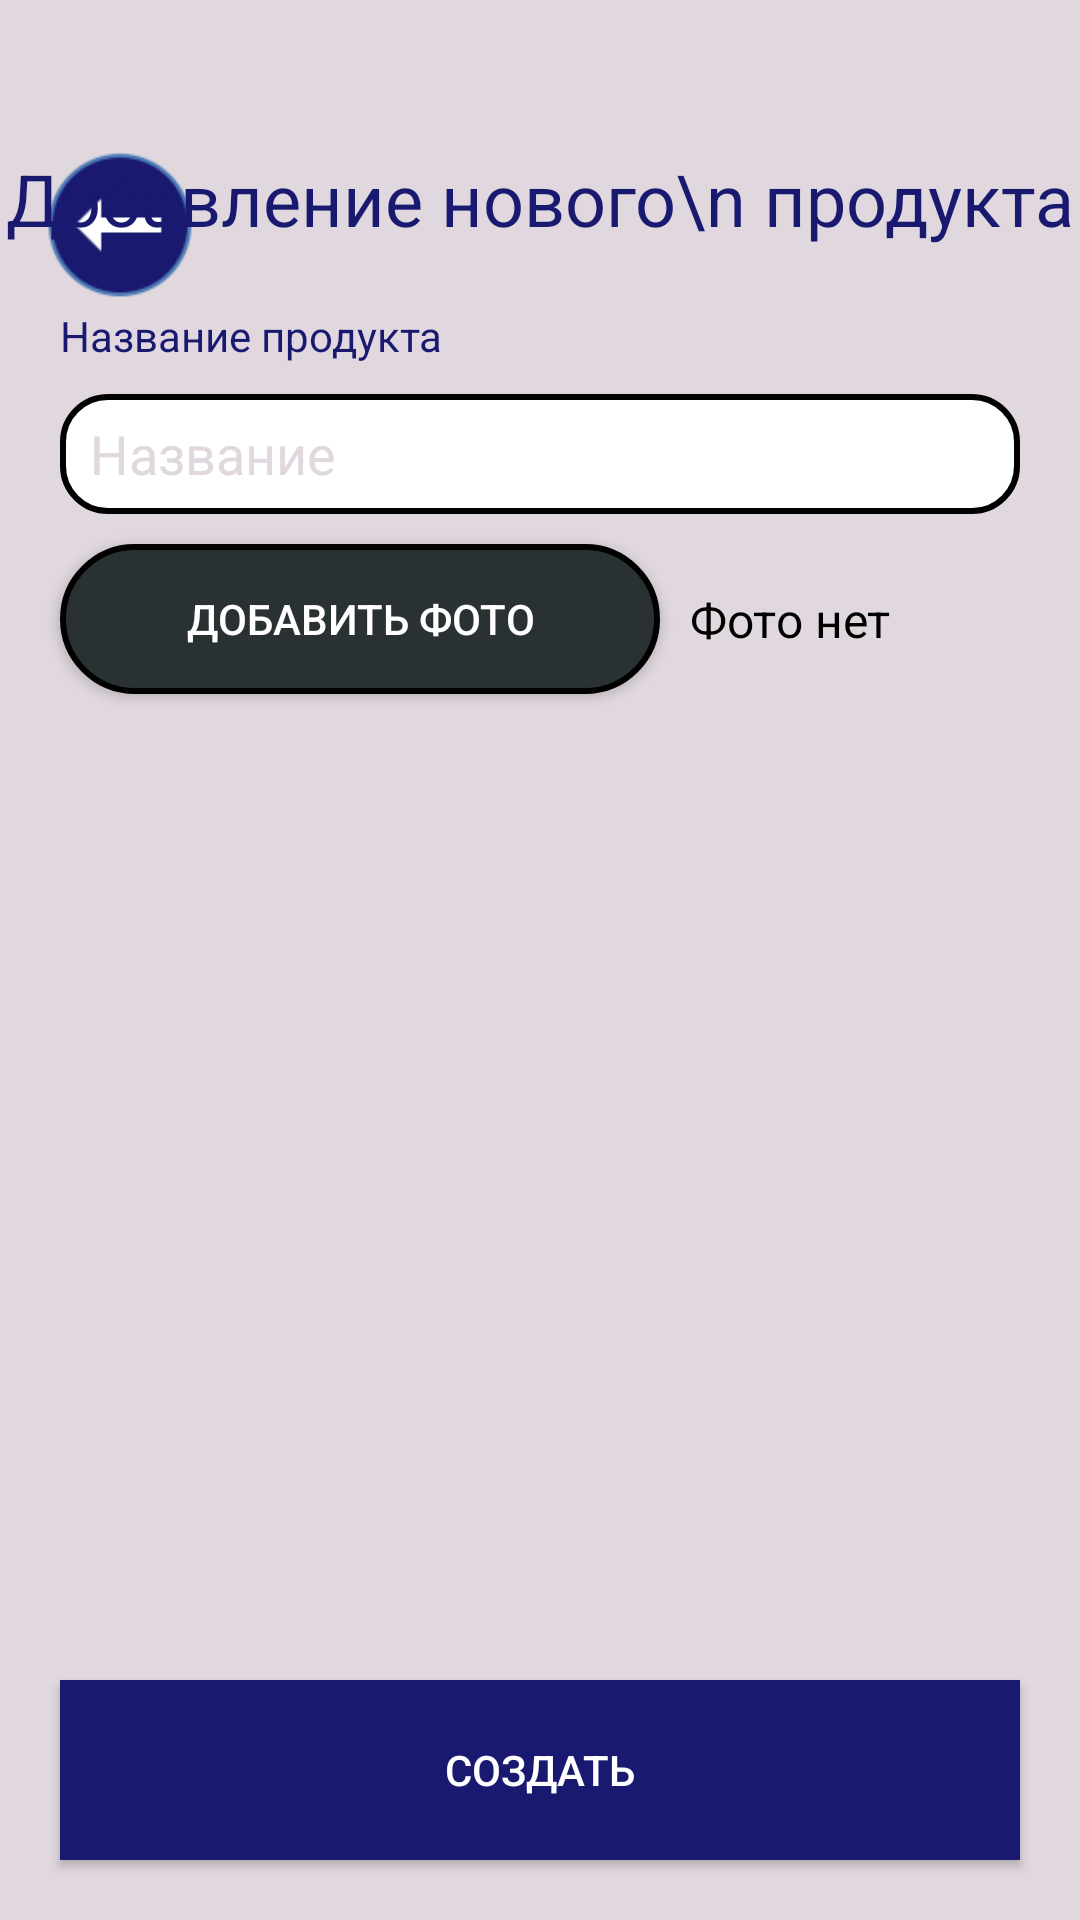

Layout XML and referenced resources for this Android screen:
<!-- AndroidManifest.xml: application theme Theme.DiningRoomFactory -->
<!-- res/layout/product_add.xml -->
<?xml version="1.0" encoding="utf-8"?>
<androidx.constraintlayout.widget.ConstraintLayout xmlns:android="http://schemas.android.com/apk/res/android"
    xmlns:app="http://schemas.android.com/apk/res-auto"
    android:layout_width="match_parent"
    android:layout_height="match_parent"
    xmlns:tools="http://schemas.android.com/tools"
    android:background="@color/lightGray"
    tools:context=".Activities.ProductActivity">

    <ImageView
        android:layout_width="50dp"
        android:layout_height="50dp"
        android:layout_marginStart="15dp"
        android:onClick="BackToMenu"
        app:layout_constraintStart_toStartOf="parent"
        app:layout_constraintTop_toTopOf="@+id/textView2"
        app:srcCompat="@drawable/icon_back_blue" />

    <TextView
        android:id="@+id/textView2"
        android:layout_width="wrap_content"
        android:layout_height="wrap_content"
        android:layout_marginTop="50dp"
        android:maxLines="2"
        android:text="Добавление нового\n продукта"
        android:textAlignment="center"
        android:textColor="@color/MidnightBlue"
        android:textSize="24sp"
        app:layout_constraintEnd_toEndOf="parent"
        app:layout_constraintStart_toStartOf="parent"
        app:layout_constraintTop_toTopOf="parent" />

    <TextView
        android:id="@+id/textView3"
        android:layout_width="wrap_content"
        android:layout_height="wrap_content"
        android:layout_marginStart="20dp"
        android:layout_marginTop="20dp"
        android:text="Название продукта"
        android:textColor="@color/MidnightBlue"
        app:layout_constraintStart_toStartOf="parent"
        app:layout_constraintTop_toBottomOf="@+id/textView2" />

    <EditText
        android:id="@+id/name"
        android:layout_width="match_parent"
        android:layout_height="40dp"
        android:layout_marginStart="20dp"
        android:layout_marginTop="10dp"
        android:layout_marginEnd="20dp"
        android:background="@drawable/border_radius_input"
        android:hint="Название"
        android:textColorHint="@color/lightGray"
        android:textColor="@color/black"
        app:layout_constraintEnd_toEndOf="parent"
        app:layout_constraintStart_toStartOf="parent"
        app:layout_constraintTop_toBottomOf="@+id/textView3" />


    <Button
        android:onClick="AddPhoto"
        android:id="@+id/button2"
        android:layout_width="200dp"
        android:layout_height="50dp"
        android:layout_marginStart="20dp"
        android:layout_marginTop="10dp"
        android:background="@drawable/border_radius_button"
        android:text="Добавить фото"
        app:layout_constraintStart_toStartOf="parent"
        app:layout_constraintTop_toBottomOf="@+id/name" />

    <TextView
        android:id="@+id/photo"
        android:layout_width="wrap_content"
        android:layout_height="wrap_content"
        android:layout_marginStart="10dp"
        android:text="Фото нет"
        android:textColor="@color/black"
        android:textSize="16sp"
        app:layout_constraintBottom_toBottomOf="@+id/button2"
        app:layout_constraintStart_toEndOf="@+id/button2"
        app:layout_constraintTop_toTopOf="@+id/button2" />

    <Button
        android:layout_width="0dp"
        android:layout_height="60dp"
        android:layout_marginStart="20dp"
        android:layout_marginEnd="20dp"
        android:layout_marginBottom="20dp"
        android:background="@color/MidnightBlue"
        android:onClick="CreateProduct"
        android:text="Создать"
        app:layout_constraintBottom_toBottomOf="parent"
        app:layout_constraintEnd_toEndOf="parent"
        app:layout_constraintStart_toStartOf="parent" />


</androidx.constraintlayout.widget.ConstraintLayout>
<!-- resources referenced by this layout -->
<resources>
  <color name="MidnightBlue">#191970</color>
  <color name="black">#FF000000</color>
  <color name="lightGray">#E0D8DE</color>
  <!-- drawable border_radius_button (drawable) -->
  <?xml version="1.0" encoding="utf-8"?>
  <shape xmlns:android="http://schemas.android.com/apk/res/android"
      android:shape="rectangle">
  
      <corners android:radius="50dp"/>
      <padding android:bottom="2dp"
          android:right="2dp"
          android:left="2dp"
          android:top="2dp"
          />
      <stroke android:color="@color/black" android:width="2dp"/>
  
      <solid android:color="@color/darkGray"/>
  </shape>
  <!-- drawable border_radius_input (drawable) -->
  <?xml version="1.0" encoding="utf-8"?>
  <shape xmlns:android="http://schemas.android.com/apk/res/android"
      android:shape="rectangle">
  
      <corners android:radius="15dp"/>
      <padding android:bottom="2dp"
          android:right="10dp"
          android:left="10dp"
          android:top="2dp"
          />
      <stroke android:color="@color/black" android:width="2dp"/>
  
      <solid android:color="@color/white"/>
  </shape>
  <!-- drawable icon_back_blue: png bitmap (drawable, 2451 bytes) -->
  <style name="Theme.DiningRoomFactory" parent="Theme.AppCompat.NoActionBar" />
  <color name="darkGray">#293133</color>
  <color name="white">#FFFFFFFF</color>
</resources>
